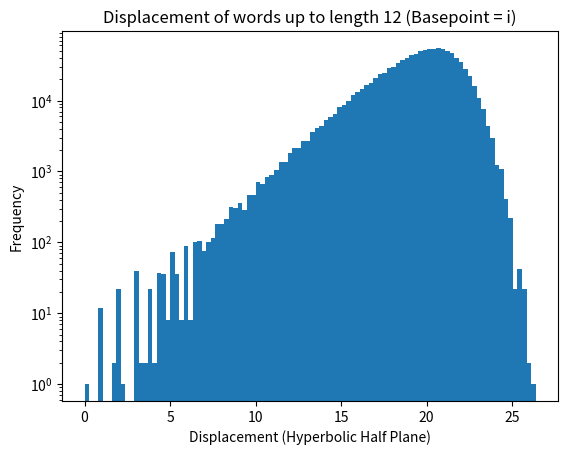

Source code (Python): (Note: this script raises an exception after producing the figure.)
import numpy as np
import matplotlib.pyplot as plt

A = np.array([[3, 0], [0, 1/3]], dtype=np.float64)
A_inv = np.linalg.inv(A)
B = np.array([[5/3, 4/3], [4/3, 5/3]], dtype=np.float64)
B_inv = np.linalg.inv(B)

# Hyperbolic distance between two complex numbers
def hyperbolic_distance(z, w):
    numerator = np.abs(z - w)
    denominator = 2 * z.imag * w.imag
    return np.arccosh(1 + numerator / denominator)

# Generate a random element of the free group
def random_element(max_len):
    integers = np.arange(max_len)
    length = np.random.choice(integers, p=integers / np.sum(integers))
    res = np.identity(2)
    generators = [A, A_inv, B, B_inv]
    last_gen = -1
    for i in range(length):
        next_gen = np.random.randint(0, 4)
        while is_inverse(next_gen, last_gen):
            next_gen = np.random.randint(0, 4)
        res = generators[next_gen] @ res
        last_gen = next_gen
    return res

# This is so ugly pls delete soon
def is_inverse(i, j):
    return i == 1 and j == 0 or i == 0 and j == 1 or i == 3 and j == 2 or i == 2 and j == 3

# Enumerate all elements of the free group up to a certain length
def enumerate_free_group_elements(max_len):
    generators = [A, A_inv, B, B_inv]
    elements = []
    def helper(depth, word, last_added):
        if depth > max_len:
            return
        elements.append(word)
        for i in range(len(generators)):
            if is_inverse(i, last_added):
                continue
            helper(depth + 1, word @ generators[i], i)
    helper(0, np.identity(2), -1)
    return elements

# Randomly sample elements of the free group (useful for large N)
def enumerate_montecarlo(max_len, num_samples):
    elements = []
    for i in range(num_samples):
        elements.append(random_element(max_len))
    return elements

# Our group action on complex numbers from the notes (az + b) / (cz + d)
def mobius_transform(matrix, z):
    return (matrix[0, 0] * z + matrix[0, 1]) / (matrix[1, 0] * z + matrix[1, 1])

# The expression in the limit that we are trying to calculate
def limit_calculation(data, n):
    count = 0
    for dist in data:
        if dist < n:
            count += 1
    return np.log(count) / n

if __name__ == "__main__":
    o = 0 + 1j # basepoint
    N = 12 # maximum length of words


    if N <= 13: # Takes forever past length 13
        els = enumerate_free_group_elements(N)
    else:
        els = enumerate_montecarlo(N, 1000)
    data = []
    for el in els:
        dist = hyperbolic_distance(o, mobius_transform(el, o))
        data.append(dist)
    data = np.array(data)
    data = data[np.isfinite(data)]

    for n in range(5, 100, 5):
        print(f"n = {n}: {limit_calculation(data, n)}")


    plt.hist(data, bins=100)
    plt.title(f"Displacement of words up to length {N} (Basepoint = i)")
    plt.xlabel("Displacement (Hyperbolic Half Plane)")
    plt.ylabel("Frequency")
    plt.yscale("log")
    plt.savefig(f"figures/distribution{N}.png")
    plt.show()
